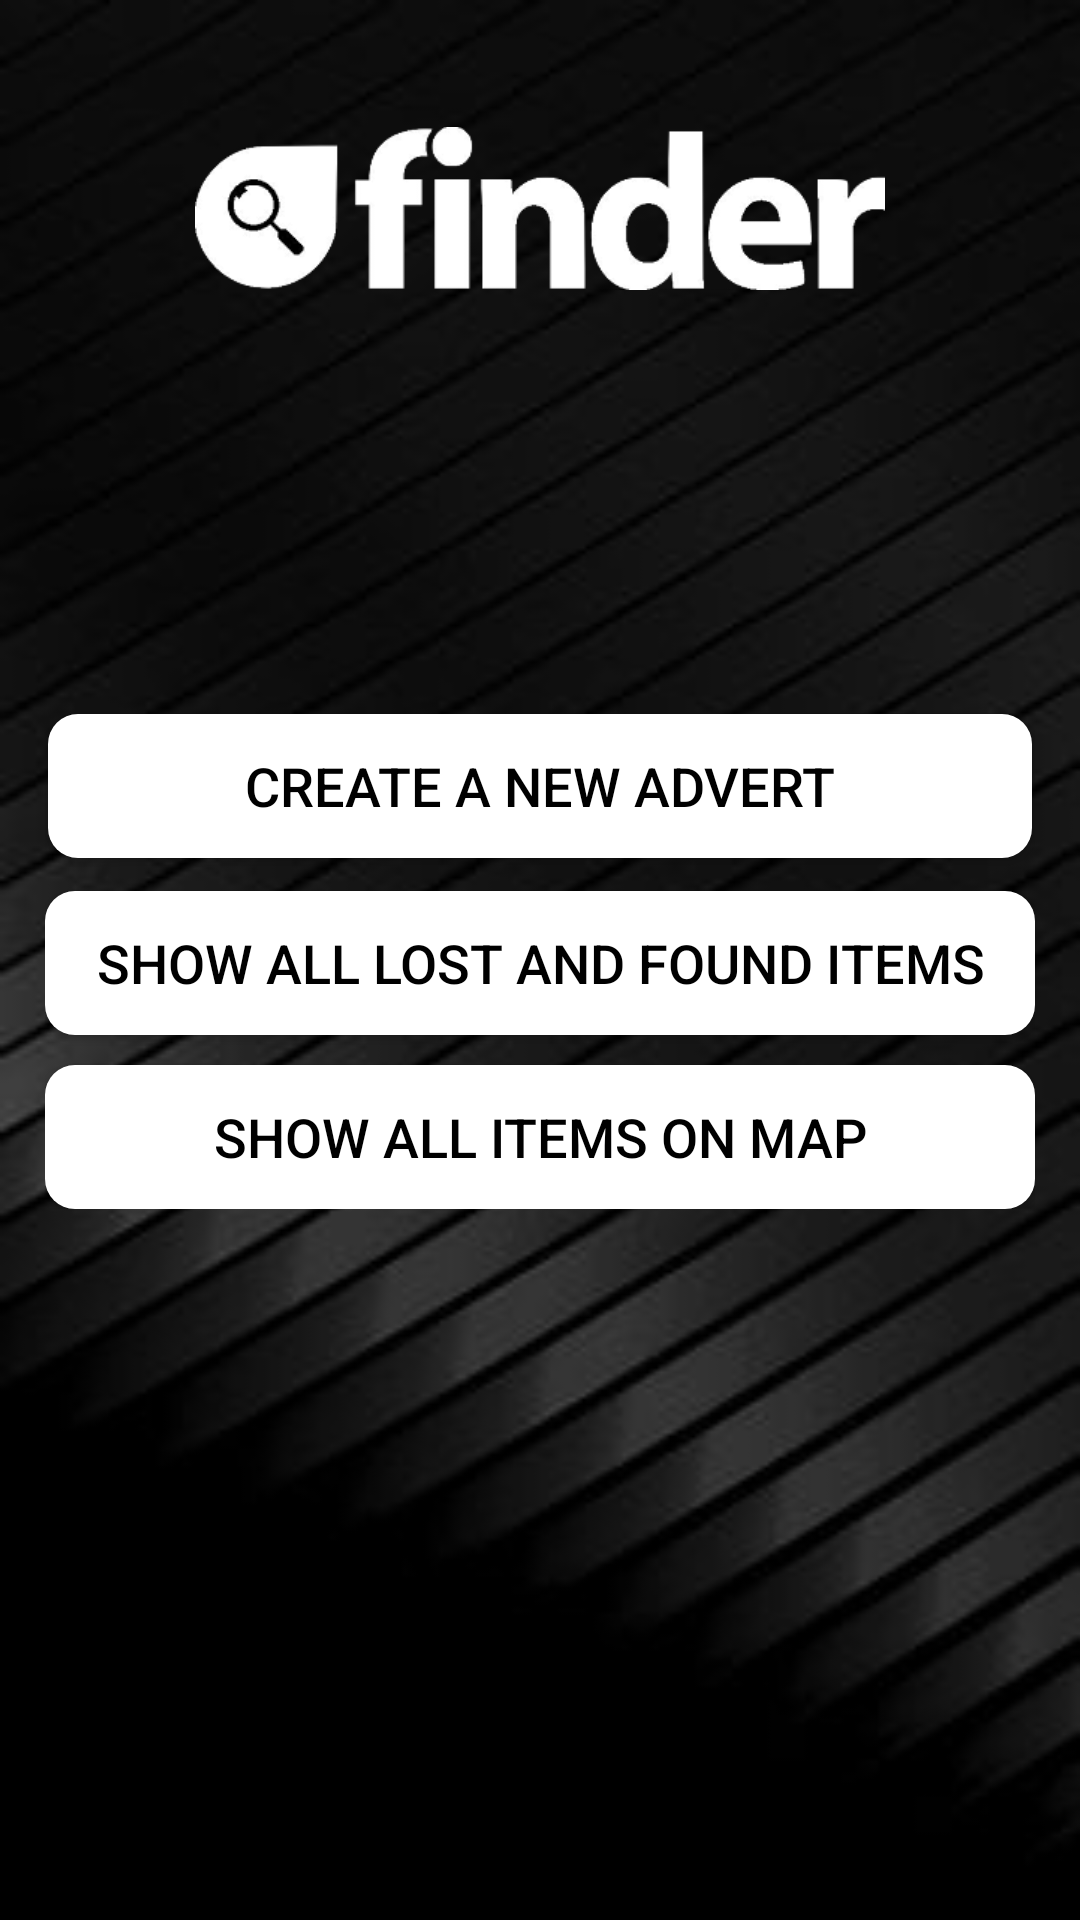

Produce the Android XML layout that renders to this screen, including the resource entries it uses.
<!-- AndroidManifest.xml: application theme Theme.LostFoundApp -->
<!-- res/layout/activity_main.xml -->
<?xml version="1.0" encoding="utf-8"?>
<RelativeLayout xmlns:android="http://schemas.android.com/apk/res/android"
    xmlns:app="http://schemas.android.com/apk/res-auto"
    xmlns:tools="http://schemas.android.com/tools"
    android:layout_width="match_parent"
    android:padding="15dp"
    android:layout_height="match_parent"
    android:background="@drawable/mobile_main"
    tools:context=".MainActivity">
    <ImageView
        android:layout_width="match_parent"
        android:layout_height="wrap_content"
        android:layout_marginLeft="50dp"
        android:layout_marginRight="50dp"
        android:src="@drawable/app_logo"/>
    <RelativeLayout
        android:layout_width="match_parent"
        android:layout_height="wrap_content"
        android:layout_centerVertical="true">
        <androidx.appcompat.widget.AppCompatButton
            android:id="@+id/new_advert"
            android:layout_width="match_parent"
            android:layout_height="wrap_content"
            android:background="@drawable/white_round_background"
            android:textColor="@color/black"
            android:text="Create a new Advert"
            android:textSize="18sp"
            android:layout_margin="1dp"/>
        <androidx.appcompat.widget.AppCompatButton
            android:id="@+id/show_adverts"
            android:layout_width="match_parent"
            android:layout_marginTop="10dp"
            android:background="@drawable/white_round_background"
            android:layout_height="wrap_content"
            android:layout_below="@id/new_advert"
            android:textColor="@color/black"
            android:text="Show all lost and found items"
            android:textSize="18sp"/>

        <androidx.appcompat.widget.AppCompatButton
            android:id="@+id/show_map"
            android:layout_width="match_parent"
            android:layout_marginTop="10dp"
            android:background="@drawable/white_round_background"
            android:layout_height="wrap_content"
            android:layout_below="@id/show_adverts"
            android:textColor="@color/black"
            android:text="Show all items on map"
            android:textSize="18sp"/>
    </RelativeLayout>

</RelativeLayout>
<!-- resources referenced by this layout -->
<resources>
  <color name="black">#FF000000</color>
  <!-- drawable app_logo: png bitmap (drawable, 18502 bytes) -->
  <!-- drawable mobile_main: jpeg bitmap (drawable, 9709 bytes) -->
  <!-- drawable white_round_background (drawable) -->
  <?xml version="1.0" encoding="utf-8"?>
  <shape xmlns:android="http://schemas.android.com/apk/res/android" android:shape="rectangle">
      <solid android:color="#FFFFFF"/>
  
      <corners android:radius="10dp"/>
  </shape>
  <style name="Theme.LostFoundApp" parent="Theme.MaterialComponents.DayNight.DarkActionBar">
          
          <item name="colorPrimary">@color/purple_500</item>
          <item name="colorPrimaryVariant">@color/purple_700</item>
          <item name="colorOnPrimary">@color/white</item>
          
          <item name="colorSecondary">@color/teal_200</item>
          <item name="colorSecondaryVariant">@color/teal_700</item>
          <item name="colorOnSecondary">@color/black</item>
          
          <item name="android:statusBarColor">?attr/colorPrimaryVariant</item>
          
      </style>
  <color name="purple_500">#FF6200EE</color>
  <color name="purple_700">#FF3700B3</color>
  <color name="white">#FFFFFFFF</color>
  <color name="teal_200">#FF03DAC5</color>
  <color name="teal_700">#FF018786</color>
</resources>
